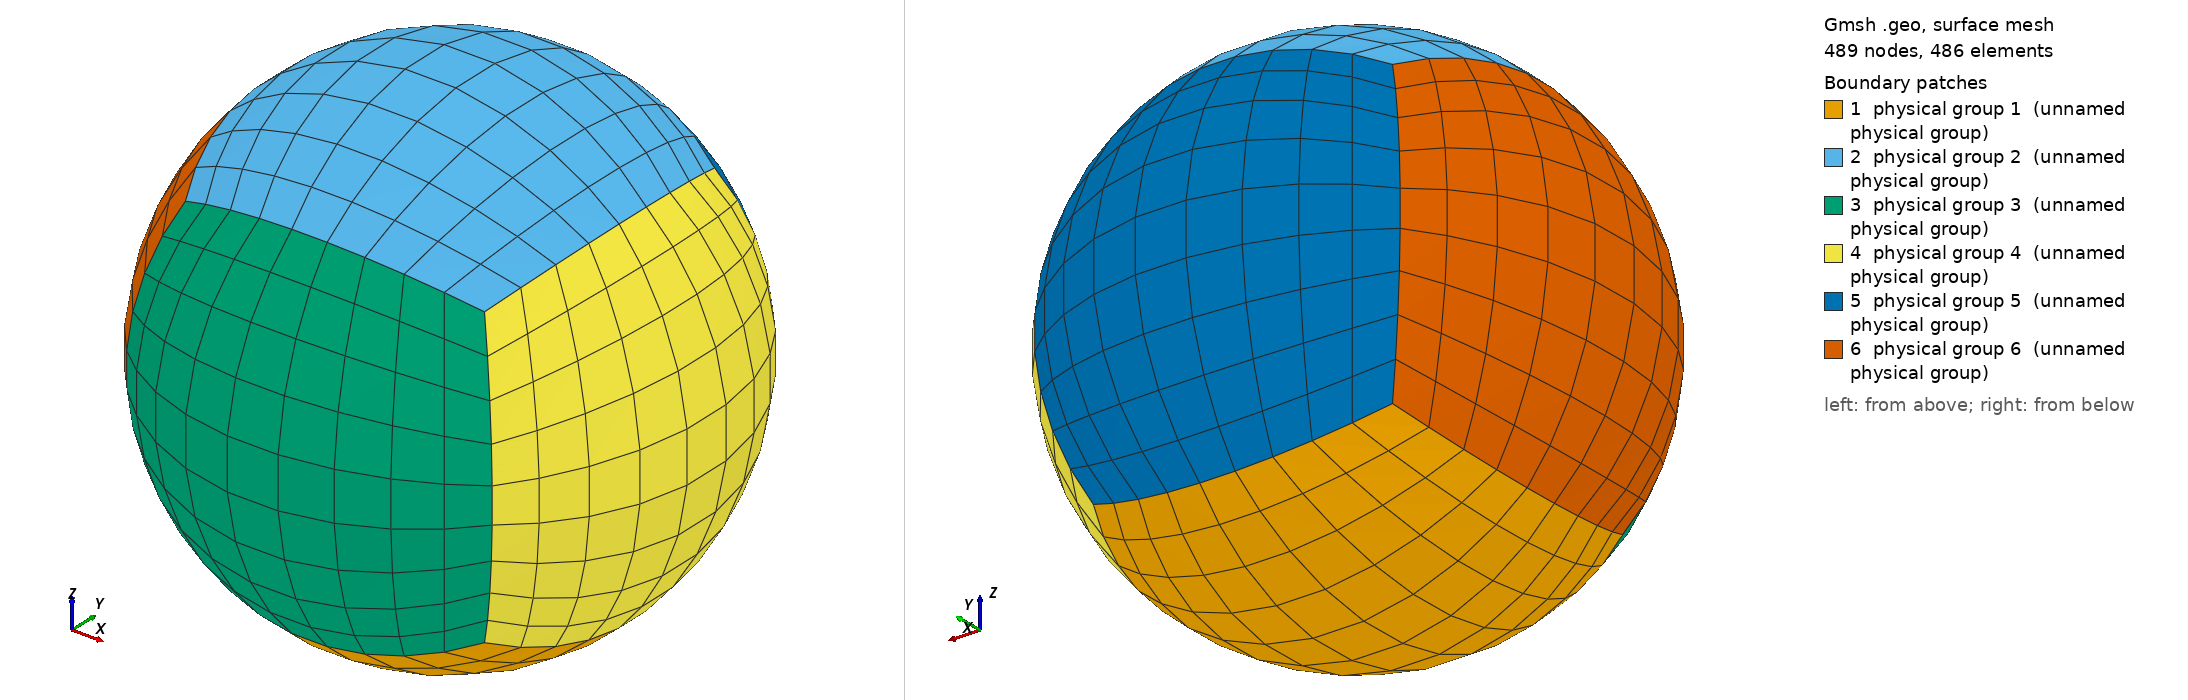

Gmsh geometry script, surface-meshed: 489 nodes, 486 surface elements. Boundary patches (legend numbers): 1 physical group 1 (unnamed physical group), 2 physical group 2 (unnamed physical group), 3 physical group 3 (unnamed physical group), 4 physical group 4 (unnamed physical group), 5 physical group 5 (unnamed physical group), 6 physical group 6 (unnamed physical group). Left view from above one corner, right view from below the opposite corner. Legend entries are the model's physical surfaces. The drawing asked Gmsh for element sizes between 1% and 20% of the model's largest extent; the script's own settings can give other sizes.

=== cubed_sphere.geo (drawn) ===
// ---------------------------------------------------------------------------
// cubed_sphere.geo — a closed, all-quadrilateral cubed-sphere surface grid.
//
//   gmsh -2 problems/ShallowWater/SWsphere/cubed_sphere.geo \
//        -format msh2 -o ./meshes/gmsh_grids/cubed_sphere.msh
//
// The six panels are spherical patches ("In Sphere {1}") bounded by great
// circle arcs through the projected corners of an inscribed cube, made
// structured with Transfinite and turned into quads with Recombine.
//
// Because all six surfaces are built on the SAME twelve arcs and the SAME
// eight corner points, gmsh emits ONE node per seam location: the shell comes
// out watertight. That is the property src/kernel/mesh/sphere_mesh.jl checks
// (and repairs, by merging coincident vertices, if a hand-made grid gets it
// wrong).
//
// NOTE: this uses the built-in gmsh kernel. `Ruled Surface`/`Line Loop` are
// the pre-4.0 spellings and are still accepted as aliases in gmsh 4.x.
//
// NO SPHERE-CENTRE NODE. Point(1) at the origin is unavoidable GEOMETRY here —
// `Circle` needs a centre and `In Sphere` needs a reference — but it must not
// reach the mesh. It is in no Physical group, so `Mesh.SaveAll = 0` below drops
// it, together with the twelve arcs, leaving exactly the six quad panels. In the
// GUI this is the "Save all elements" checkbox: LEAVE IT UNCHECKED. Ticking it
// overrides the setting and writes Point(1) as a node at r = 0 that belongs to
// no element, which is what produced the 603-node files.
//
// WHICH MAP THIS ACTUALLY BUILDS: the EQUIANGULAR cubed sphere, not the
// gnomonic one. `Transfinite Line` spaces points at equal ANGLE along a
// `Circle` arc, and the transfinite patch inherits that. Verified: the grid
// this file produces matches tools/generate_cubed_sphere.jl's :equiangular
// output to 2.2e-16 of R, and differs from its :gnomonic output by 535 km.
// So do NOT then set `:cubed_sphere_map => :equiangular` on it — that would
// apply the warp twice.
//
// The equivalent grid without gmsh at all, which is the simpler path and cannot
// emit a centre node by construction:
//
//   julia tools/generate_cubed_sphere.jl 10 6.371e6 cubed_sphere.msh equiangular
// ---------------------------------------------------------------------------

R = 6371000.0;      // sphere radius [m] (Earth)
n = 9;             // elements per panel edge -> 6*n^2 quads

a  = R/Sqrt(3);
lc = 2*Pi*R/(4*n);  // only a hint: the grid is transfinite

Point(1) = {0, 0, 0, lc};        // sphere centre (the "In Sphere" reference)

// the eight cube corners, projected onto the sphere
Point(2) = {-a, -a, -a, lc};
Point(3) = { a, -a, -a, lc};
Point(4) = { a,  a, -a, lc};
Point(5) = {-a,  a, -a, lc};
Point(6) = {-a, -a,  a, lc};
Point(7) = { a, -a,  a, lc};
Point(8) = { a,  a,  a, lc};
Point(9) = {-a,  a,  a, lc};

// the twelve cube edges as great-circle arcs (centre = point 1)
Circle(1)  = {2, 1, 3};
Circle(2)  = {3, 1, 4};
Circle(3)  = {4, 1, 5};
Circle(4)  = {5, 1, 2};

Circle(5)  = {6, 1, 7};
Circle(6)  = {7, 1, 8};
Circle(7)  = {8, 1, 9};
Circle(8)  = {9, 1, 6};

Circle(9)  = {2, 1, 6};
Circle(10) = {3, 1, 7};
Circle(11) = {4, 1, 8};
Circle(12) = {5, 1, 9};

Line Loop(1) = { 1,  2,  3,  4};        // -z  (south)
Line Loop(2) = { 5,  6,  7,  8};        // +z  (north)
Line Loop(3) = { 1, 10, -5, -9};        // -y
Line Loop(4) = { 2, 11, -6, -10};       // +x
Line Loop(5) = { 3, 12, -7, -11};       // +y
Line Loop(6) = { 4,  9, -8, -12};       // -x

Ruled Surface(1) = {1} In Sphere {1};
Ruled Surface(2) = {2} In Sphere {1};
Ruled Surface(3) = {3} In Sphere {1};
Ruled Surface(4) = {4} In Sphere {1};
Ruled Surface(5) = {5} In Sphere {1};
Ruled Surface(6) = {6} In Sphere {1};

Transfinite Line {1:12} = n + 1;
Transfinite Surface {1, 2, 3, 4, 5, 6};
Recombine Surface  {1, 2, 3, 4, 5, 6};

// one physical tag per panel -> shows up as the `panel` field in the VTK output
Physical Surface(1) = {1};
Physical Surface(2) = {2};
Physical Surface(3) = {3};
Physical Surface(4) = {4};
Physical Surface(5) = {5};
Physical Surface(6) = {6};

Mesh.ElementOrder    = 1;   // JEXPRESSO adds the high-order LGL points itself
Mesh.RecombineAll    = 1;
Mesh.SecondOrderLinear = 0;

// Write ONLY entities that belong to a Physical group, i.e. the six panels.
// This is what keeps Point(1) (the sphere centre) and the twelve arcs out of
// the .msh. Equivalent to leaving "Save all elements" UNCHECKED in the GUI —
// and the GUI checkbox wins over this line, so leave it unticked there too.
Mesh.SaveAll = 0;
